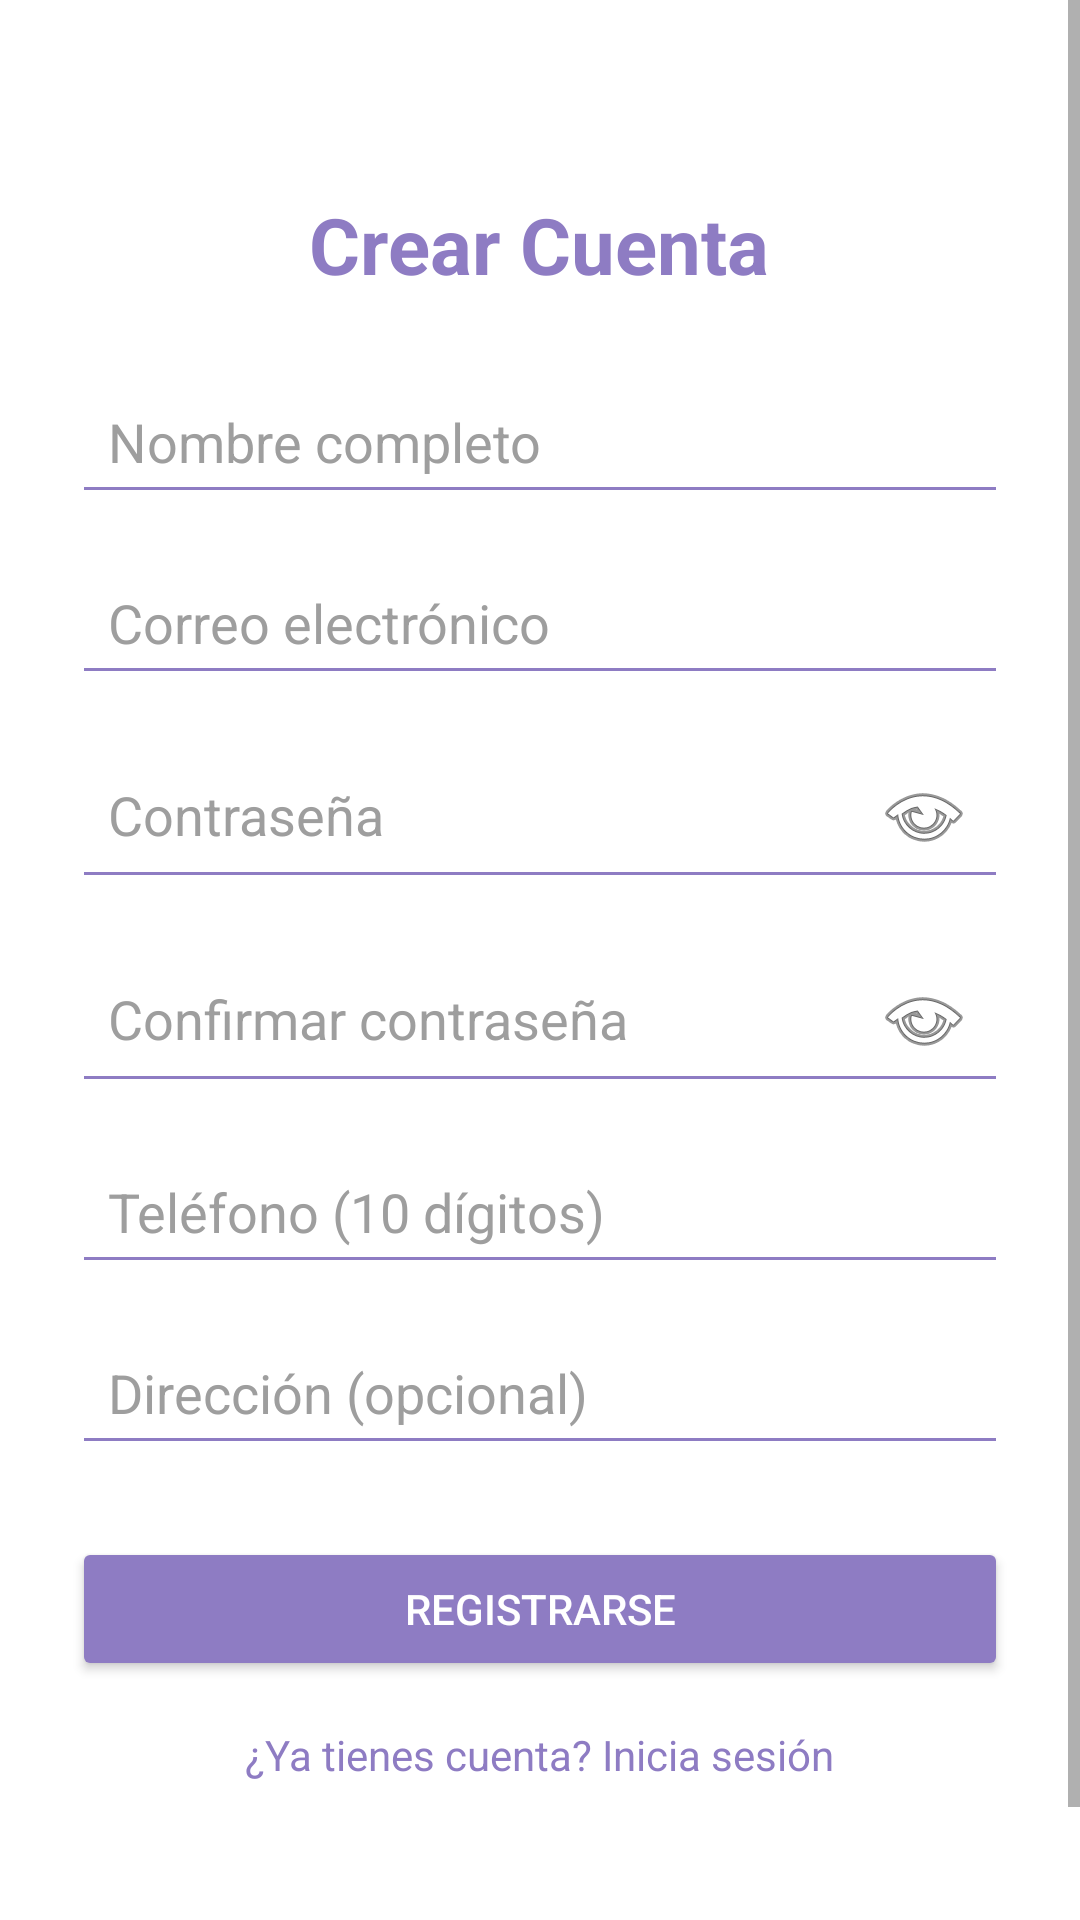

Write the Android layout XML for this screen, with the resource values it uses.
<!-- AndroidManifest.xml: application theme Theme.VetApp -->
<!-- res/layout/activity_register.xml -->
<?xml version="1.0" encoding="utf-8"?>
<ScrollView
    xmlns:android="http://schemas.android.com/apk/res/android"
    xmlns:app="http://schemas.android.com/apk/res-auto"
    android:layout_width="match_parent"
    android:layout_height="match_parent"
    android:fillViewport="true"
    android:background="@android:color/white">

    <LinearLayout
        android:layout_width="match_parent"
        android:layout_height="wrap_content"
        android:orientation="vertical"
        android:gravity="center_horizontal"
        android:padding="24dp"
        android:layout_marginTop="40dp">

        <TextView
            android:layout_width="wrap_content"
            android:layout_height="wrap_content"
            android:text="Crear Cuenta"
            android:textSize="26sp"
            android:textStyle="bold"
            android:textColor="#8E7CC3"
            android:layout_marginBottom="24dp" />

        <EditText
            android:id="@+id/etNombre"
            android:layout_width="match_parent"
            android:layout_height="wrap_content"
            android:hint="Nombre completo"
            android:inputType="textPersonName"
            android:textColor="@android:color/black"
            android:textColorHint="#9E9E9E"
            android:backgroundTint="#8E7CC3"
            android:padding="12dp" />

        <EditText
            android:id="@+id/etEmail"
            android:layout_width="match_parent"
            android:layout_height="wrap_content"
            android:hint="Correo electrónico"
            android:inputType="textEmailAddress"
            android:textColor="@android:color/black"
            android:textColorHint="#9E9E9E"
            android:backgroundTint="#8E7CC3"
            android:padding="12dp"
            android:layout_marginTop="12dp" />

        <EditText
            android:id="@+id/etPassword"
            android:layout_width="match_parent"
            android:layout_height="wrap_content"
            android:hint="Contraseña"
            android:inputType="textPassword"
            android:drawableEnd="@android:drawable/ic_menu_view"
            android:textColor="@android:color/black"
            android:textColorHint="#9E9E9E"
            android:backgroundTint="#8E7CC3"
            android:padding="12dp"
            android:layout_marginTop="12dp" />

        <LinearLayout
            android:id="@+id/layoutPasswordRules"
            android:layout_width="match_parent"
            android:layout_height="wrap_content"
            android:orientation="vertical"
            android:visibility="gone"
            android:padding="12dp"
            android:layout_marginTop="8dp"
            android:background="#F7F4FF">

            <TextView
                android:id="@+id/tvPasswordStrength"
                android:layout_width="match_parent"
                android:layout_height="wrap_content"
                android:text="Fortaleza: Muy débil"
                android:textStyle="bold"
                android:textColor="#8E7CC3"
                android:textSize="14sp" />

            <TextView
                android:id="@+id/tvPasswordBar"
                android:layout_width="match_parent"
                android:layout_height="wrap_content"
                android:text="█░░░░░░░░░"
                android:textColor="#D32F2F"
                android:textSize="18sp"
                android:layout_marginTop="4dp" />

            <TextView
                android:id="@+id/tvRuleLength"
                android:layout_width="match_parent"
                android:layout_height="wrap_content"
                android:text="● Mínimo 8 caracteres"
                android:textColor="#D32F2F"
                android:textSize="13sp"
                android:layout_marginTop="8dp" />

            <TextView
                android:id="@+id/tvRuleUpper"
                android:layout_width="match_parent"
                android:layout_height="wrap_content"
                android:text="● Una letra mayúscula"
                android:textColor="#D32F2F"
                android:textSize="13sp" />

            <TextView
                android:id="@+id/tvRuleLower"
                android:layout_width="match_parent"
                android:layout_height="wrap_content"
                android:text="● Una letra minúscula"
                android:textColor="#D32F2F"
                android:textSize="13sp" />

            <TextView
                android:id="@+id/tvRuleNumber"
                android:layout_width="match_parent"
                android:layout_height="wrap_content"
                android:text="● Un número"
                android:textColor="#D32F2F"
                android:textSize="13sp" />

            <TextView
                android:id="@+id/tvRuleSpecial"
                android:layout_width="match_parent"
                android:layout_height="wrap_content"
                android:text="● Un carácter especial"
                android:textColor="#D32F2F"
                android:textSize="13sp" />

        </LinearLayout>

        <EditText
            android:id="@+id/etConfirmarPassword"
            android:layout_width="match_parent"
            android:layout_height="wrap_content"
            android:hint="Confirmar contraseña"
            android:inputType="textPassword"
            android:drawableEnd="@android:drawable/ic_menu_view"
            android:textColor="@android:color/black"
            android:textColorHint="#9E9E9E"
            android:backgroundTint="#8E7CC3"
            android:padding="12dp"
            android:layout_marginTop="12dp" />

        <EditText
            android:id="@+id/etTelefono"
            android:layout_width="match_parent"
            android:layout_height="wrap_content"
            android:hint="Teléfono (10 dígitos)"
            android:inputType="number"
            android:maxLength="10"
            android:textColor="@android:color/black"
            android:textColorHint="#9E9E9E"
            android:backgroundTint="#8E7CC3"
            android:padding="12dp"
            android:layout_marginTop="12dp" />

        <EditText
            android:id="@+id/etDireccion"
            android:layout_width="match_parent"
            android:layout_height="wrap_content"
            android:hint="Dirección (opcional)"
            android:inputType="textPostalAddress"
            android:textColor="@android:color/black"
            android:textColorHint="#9E9E9E"
            android:backgroundTint="#8E7CC3"
            android:padding="12dp"
            android:layout_marginTop="12dp" />

        <Button
            android:id="@+id/btnRegister"
            android:layout_width="match_parent"
            android:layout_height="wrap_content"
            android:text="Registrarse"
            android:backgroundTint="#8E7CC3"
            android:textColor="@android:color/white"
            android:layout_marginTop="24dp" />

        <TextView
            android:id="@+id/tvLogin"
            android:layout_width="wrap_content"
            android:layout_height="wrap_content"
            android:text="¿Ya tienes cuenta? Inicia sesión"
            android:textColor="#8E7CC3"
            android:textSize="14sp"
            android:layout_marginTop="15dp" />

    </LinearLayout>

</ScrollView>
<!-- resources referenced by this layout -->
<resources>
  <style name="Theme.VetApp" parent="Theme.MaterialComponents.DayNight.NoActionBar">
  
          
          <item name="colorPrimary">@color/morado</item>
          <item name="colorPrimaryVariant">@color/morado</item>
          <item name="colorOnPrimary">@color/white</item>
  
          <item name="colorOnSurface">#9E9E9E</item>
          <item name="placeholderTextColor">#9E9E9E</item>
  
          
          <item name="android:windowBackground">@color/white</item>
  
      </style>
  <color name="morado">#8E7CC3</color>
  <color name="white">#FFFFFFFF</color>
</resources>
